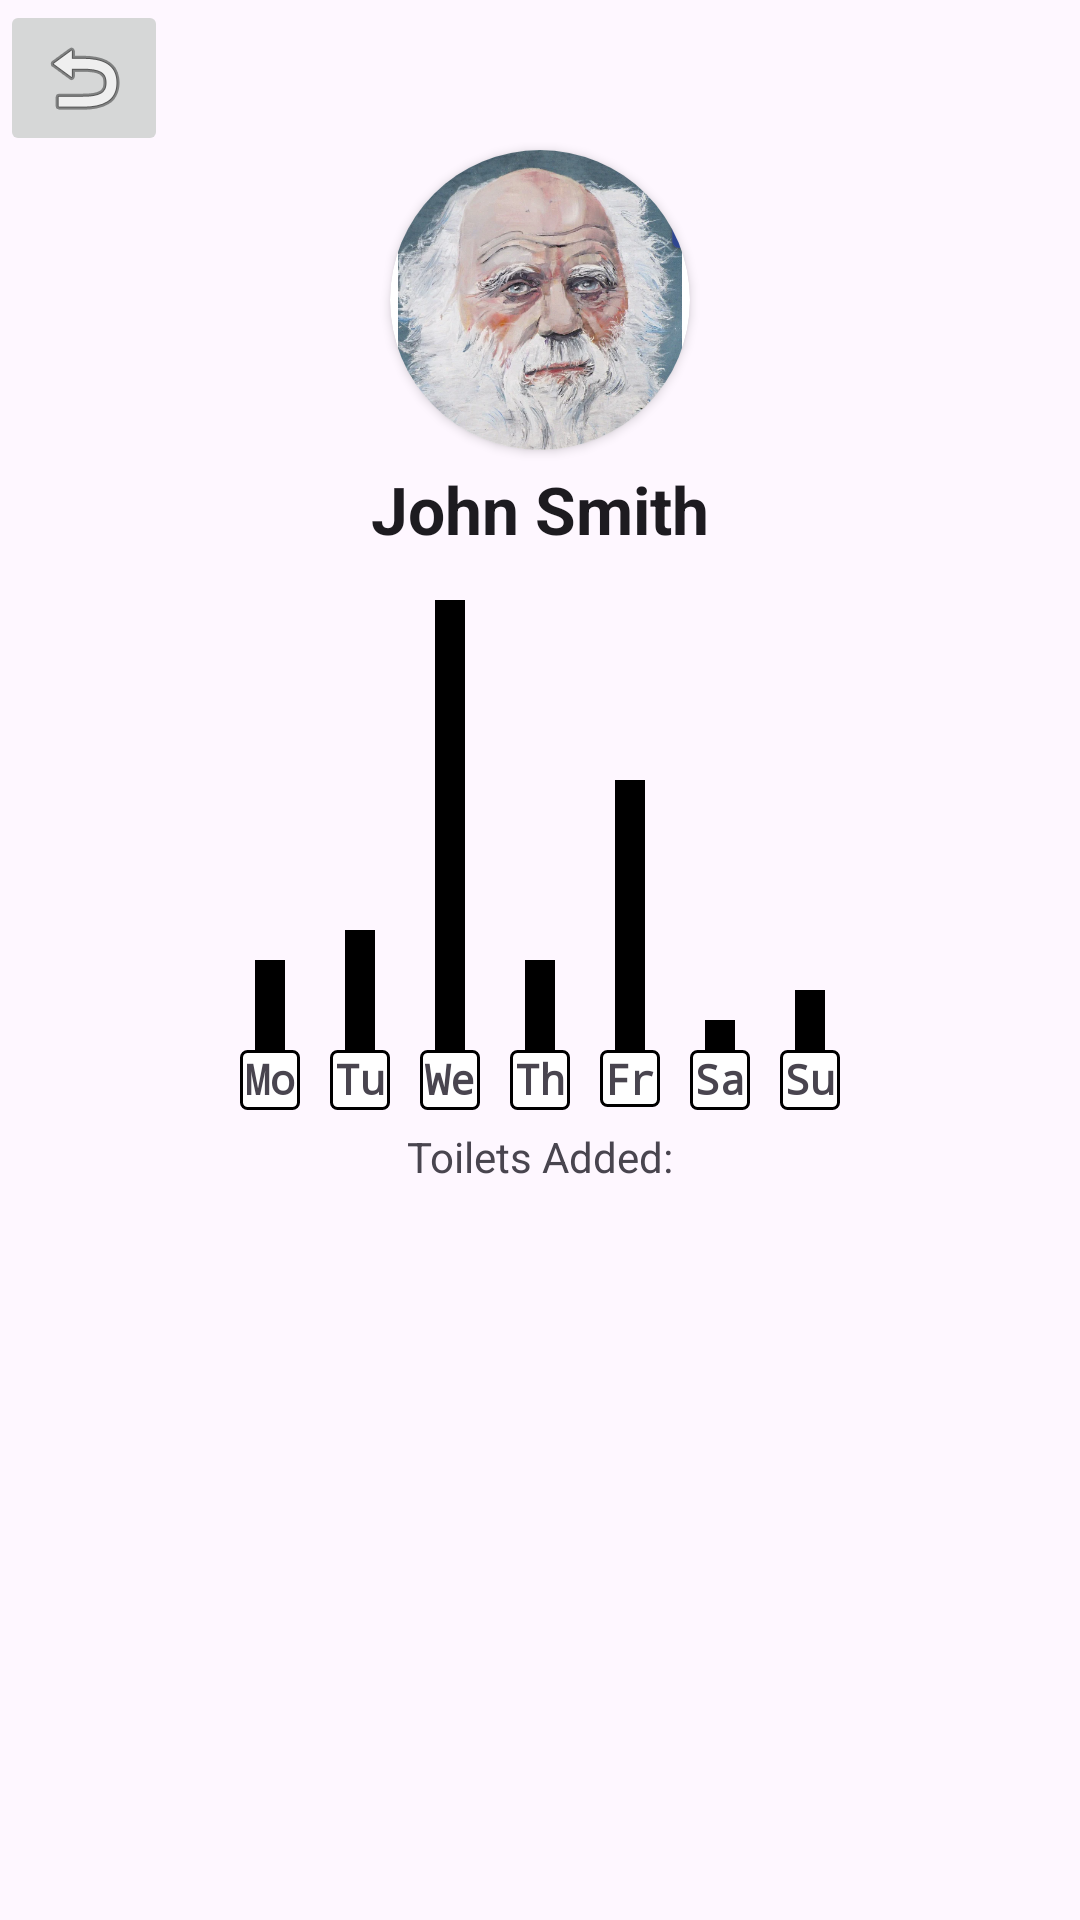

This screen was rendered from an Android layout file. Write that file and the resources it references.
<!-- AndroidManifest.xml: application theme Theme.CrapMap -->
<!-- res/layout/activity_user_profile.xml -->
<?xml version="1.0" encoding="utf-8"?>
<androidx.constraintlayout.widget.ConstraintLayout xmlns:android="http://schemas.android.com/apk/res/android"
    xmlns:app="http://schemas.android.com/apk/res-auto"
    xmlns:tools="http://schemas.android.com/tools"
    android:layout_width="match_parent"
    android:layout_height="match_parent"
    tools:context=".MainActivity">


    
    <androidx.cardview.widget.CardView
        android:id="@+id/cardView2"
        android:layout_width="100dp"
        android:layout_height="100dp"
        android:layout_marginTop="50dp"
        android:shape="ring"
        app:cardCornerRadius="50dp"
        app:layout_constraintEnd_toEndOf="parent"
        app:layout_constraintStart_toStartOf="parent"
        app:layout_constraintTop_toTopOf="parent">
        <ImageView
            android:id="@+id/imageView"
            android:layout_width="wrap_content"
            android:layout_height="wrap_content"
            app:srcCompat="@drawable/sample_profile_pic" />
    </androidx.cardview.widget.CardView>


    
    <ImageButton
        android:id="@+id/back_btn"
        android:layout_width="wrap_content"
        android:layout_height="wrap_content"
        app:layout_constraintStart_toStartOf="parent"
        app:layout_constraintTop_toTopOf="parent"
        app:srcCompat="@android:drawable/ic_menu_revert" />


    
    <LinearLayout
        android:id="@+id/linearLayout"
        android:layout_width="wrap_content"
        android:layout_height="wrap_content"
        android:layout_marginTop="200dp"
        android:orientation="horizontal"
        app:layout_constraintEnd_toEndOf="parent"
        app:layout_constraintStart_toStartOf="parent"
        app:layout_constraintTop_toBottomOf="@+id/cardView2">

        <TextView
            android:layout_width="20dp"
            android:layout_height="20dp"
            android:background="@drawable/border"
            android:text="Mo"
            android:textAlignment="center"
            android:textStyle="bold"
            android:typeface="monospace" />

        <View
            android:layout_width="10dp"
            android:layout_height="10dp" />

        <TextView
            android:layout_width="20dp"
            android:layout_height="20dp"
            android:background="@drawable/border"
            android:text="Tu"
            android:textAlignment="center"
            android:textStyle="bold"
            android:typeface="monospace" />

        <View
            android:layout_width="10dp"
            android:layout_height="10dp" />

        <TextView
            android:layout_width="20dp"
            android:layout_height="20dp"
            android:background="@drawable/border"
            android:text="We"
            android:textAlignment="center"
            android:textStyle="bold"
            android:typeface="monospace" />

        <View
            android:layout_width="10dp"
            android:layout_height="10dp" />

        <TextView
            android:layout_width="20dp"
            android:layout_height="20dp"
            android:background="@drawable/border"
            android:text="Th"
            android:textAlignment="center"
            android:textStyle="bold"
            android:typeface="monospace" />

        <View
            android:layout_width="10dp"
            android:layout_height="10dp" />

        <TextView
            android:layout_width="20dp"
            android:layout_height="wrap_content"
            android:background="@drawable/border"
            android:text="Fr"
            android:textAlignment="center"
            android:textStyle="bold"
            android:typeface="monospace" />

        <View
            android:layout_width="10dp"
            android:layout_height="10dp" />

        <TextView
            android:layout_width="20dp"
            android:layout_height="20dp"
            android:background="@drawable/border"
            android:text="Sa"
            android:textAlignment="center"
            android:textStyle="bold"
            android:typeface="monospace" />

        <View
            android:layout_width="10dp"
            android:layout_height="10dp" />

        <TextView
            android:layout_width="20dp"
            android:layout_height="20dp"
            android:background="@drawable/border"
            android:text="Su"
            android:textAlignment="center"
            android:textStyle="bold"
            android:typeface="monospace" />
    </LinearLayout>


    
    <View
        android:id="@+id/mondayLine"
        android:layout_width="10dp"
        android:layout_height="30dp"
        android:layout_marginStart="5dp"
        android:background="@color/black"
        app:layout_constraintBottom_toTopOf="@+id/linearLayout"
        app:layout_constraintStart_toStartOf="@+id/linearLayout" />
    <View
        android:id="@+id/tuesdayLine"
        android:layout_width="10dp"
        android:layout_height="40dp"
        android:layout_marginStart="20dp"
        android:background="@color/black"
        app:layout_constraintBottom_toTopOf="@+id/linearLayout"
        app:layout_constraintStart_toEndOf="@+id/mondayLine" />

    <View
        android:id="@+id/wednesdayLine"
        android:layout_width="10dp"
        android:layout_height="150dp"
        android:layout_marginStart="20dp"
        android:background="@color/black"
        app:layout_constraintBottom_toTopOf="@+id/linearLayout"
        app:layout_constraintStart_toEndOf="@+id/tuesdayLine" />
    <View
        android:id="@+id/thursdayLine"
        android:layout_width="10dp"
        android:layout_height="30dp"
        android:layout_marginStart="20dp"
        android:background="@color/black"
        app:layout_constraintBottom_toTopOf="@+id/linearLayout"
        app:layout_constraintStart_toEndOf="@+id/wednesdayLine" />
    <View
        android:id="@+id/fridayLine"
        android:layout_width="10dp"
        android:layout_height="90dp"
        android:layout_marginStart="20dp"
        android:background="@color/black"
        app:layout_constraintBottom_toTopOf="@+id/linearLayout"
        app:layout_constraintStart_toEndOf="@+id/thursdayLine" />
    <View
        android:id="@+id/saturdayLine"
        android:layout_width="10dp"
        android:layout_height="10dp"
        android:layout_marginStart="20dp"
        android:background="@color/black"
        app:layout_constraintBottom_toTopOf="@+id/linearLayout"
        app:layout_constraintStart_toEndOf="@+id/fridayLine" />
    <View
        android:id="@+id/sundayLine"
        android:layout_width="10dp"
        android:layout_height="20dp"
        android:layout_marginStart="20dp"
        android:background="@color/black"
        app:layout_constraintBottom_toTopOf="@+id/linearLayout"
        app:layout_constraintStart_toEndOf="@+id/saturdayLine" />


    
    <TextView
        android:id="@+id/username"
        android:layout_width="wrap_content"
        android:layout_height="wrap_content"
        android:layout_marginTop="5dp"
        android:text="John Smith"
        android:textAppearance="@style/TextAppearance.AppCompat.Large"
        android:textStyle="bold"
        app:layout_constraintEnd_toEndOf="@+id/cardView2"
        app:layout_constraintStart_toStartOf="@+id/cardView2"
        app:layout_constraintTop_toBottomOf="@+id/cardView2" />

    
    <ScrollView
        android:id="@+id/scrollView2"
        android:layout_width="match_parent"
        android:layout_height="wrap_content"
        android:layout_marginTop="25dp"
        app:layout_constraintBottom_toBottomOf="parent"
        app:layout_constraintEnd_toEndOf="parent"
        app:layout_constraintStart_toStartOf="parent"
        app:layout_constraintTop_toBottomOf="@+id/linearLayout"
        app:layout_constraintVertical_bias="0.0">
        
        <LinearLayout
            android:layout_width="match_parent"
            android:layout_height="wrap_content"
            android:orientation="vertical"
            android:id="@+id/ratingsBox">




        </LinearLayout>
    </ScrollView>

    <TextView
        android:id="@+id/textView"
        android:layout_width="wrap_content"
        android:layout_height="wrap_content"
        android:text="Toilets Added:"
        app:layout_constraintBottom_toTopOf="@+id/scrollView2"
        app:layout_constraintEnd_toEndOf="@+id/linearLayout"
        app:layout_constraintStart_toStartOf="@+id/linearLayout" />

</androidx.constraintlayout.widget.ConstraintLayout>
<!-- resources referenced by this layout -->
<resources>
  <!-- drawable border (drawable) -->
  <?xml version="1.0" encoding="utf-8"?>
  <shape xmlns:android="http://schemas.android.com/apk/res/android"
      android:shape="rectangle" >
  
      
      <solid
          android:color="@color/white"
          >
      </solid>
  
      
      <stroke
          android:width="1dp"
          android:color="@color/black"
          >
      </stroke>
  
      
      <corners
          android:radius="2dp"   >
      </corners>
  
  </shape>
  <!-- drawable sample_profile_pic: png bitmap (drawable, 446619 bytes) -->
  <style name="Theme.CrapMap" parent="Base.Theme.CrapMap" />
  <style name="Base.Theme.CrapMap" parent="Theme.Material3.DayNight.NoActionBar">
          
          
      </style>
  <!-- not gathered from this repository: default colours our renderer supplied (Android Studio template values) -->
  <color name="black">#FF000000</color>
  <color name="white">#FFFFFFFF</color>
</resources>
